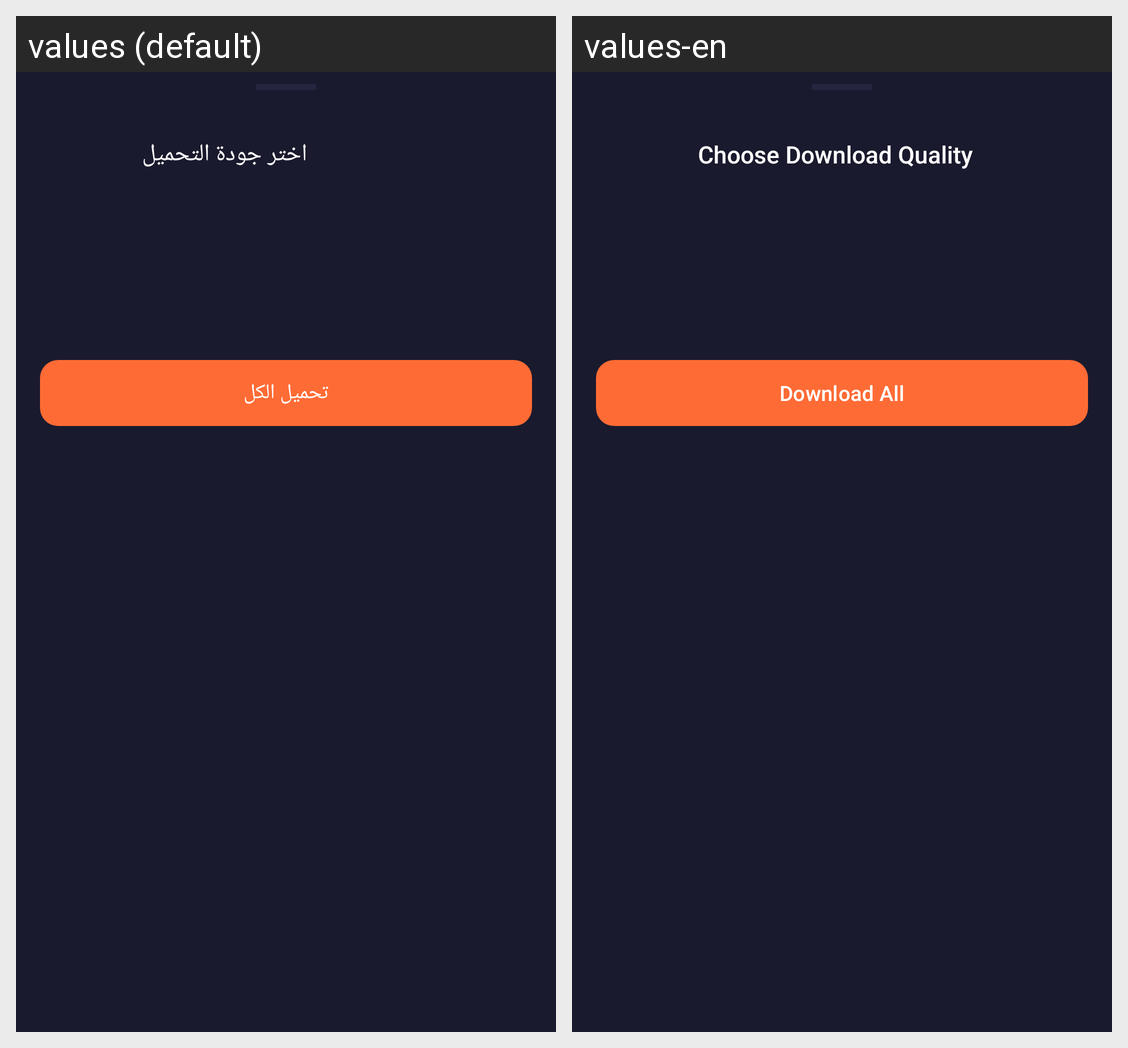

Strings drawn on this Android screen and how each of the app's shown locales translates them:
Android screen res/layout/bottom_sheet_quality.xml rendered under 2 locales, left to right: values (default), values-en. Device: Nexus 5 (rendered at 1080×1920; each locale shown at half size, 540×960, under a caption strip naming it); theme Theme.SnapLoad.
Strings drawn on this screen, with the default value and each locale's value (text and hints the layout hard-codes, and strings that could not be matched under every locale, appear in the picture but are not listed):

choose_quality
  values: اختر جودة التحميل
  values-en: Choose Download Quality

download_all
  values: تحميل الكل
  values-en: Download All
